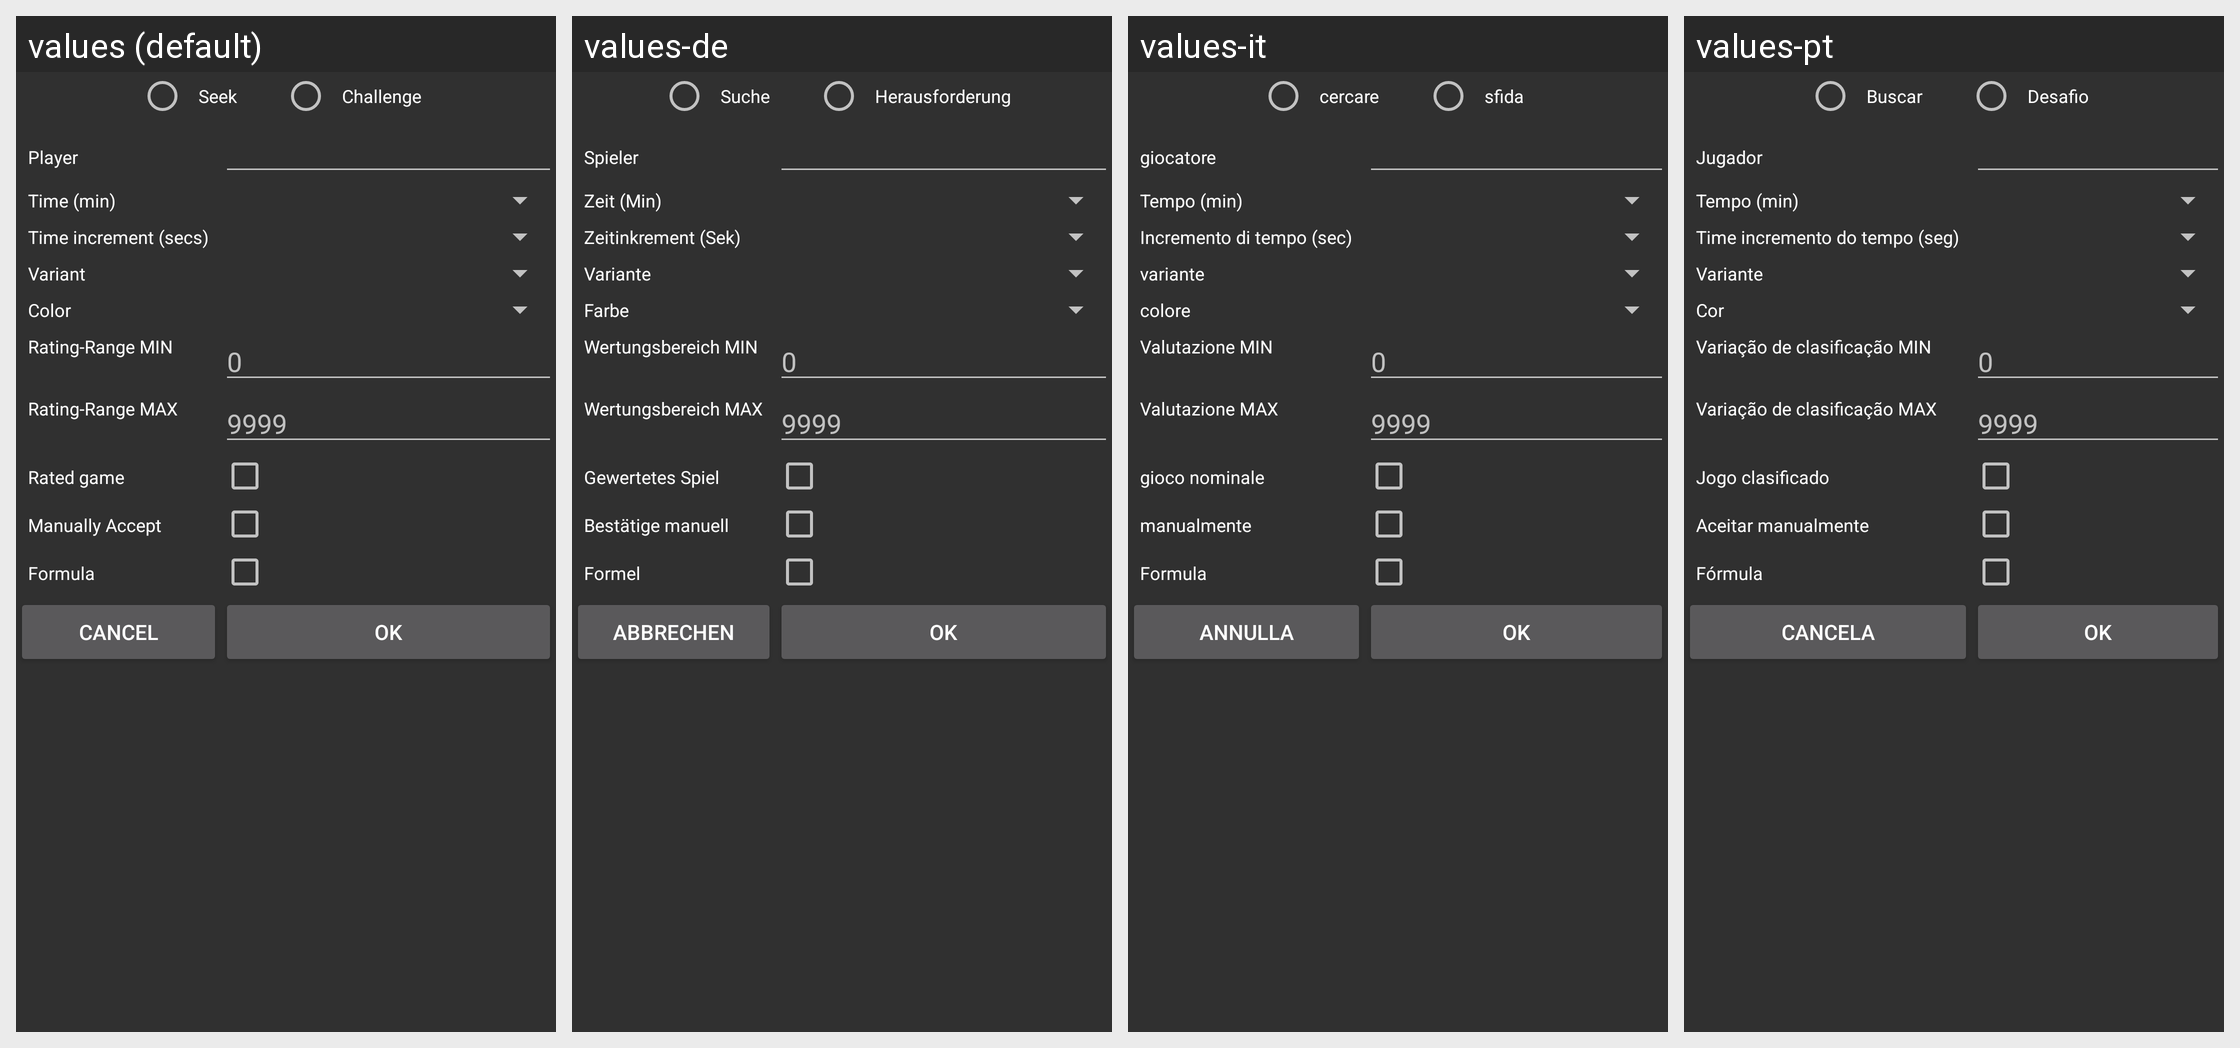

The same Android screen rendered under several of its app's locales, left to right. List the strings drawn on it with the default value and each locale's translation.
Android screen res/layout/ics_match.xml rendered under 4 locales, left to right: values (default), values-de, values-it, values-pt. Device: Nexus 5 (rendered at 1080×1920; each locale shown at half size, 540×960, under a caption strip naming it); theme ChessTheme.
Other locales in the repository, not shown: values-af, values-am, values-ar, values-az, values-be, values-bg, values-bn, values-bs, values-ca, values-cs, values-da, values-el, values-en-rGB, values-es, values-es-rUS, values-et, values-eu, values-fa, values-fi, values-fr, values-fr-rCA, values-gl, values-gu, values-hi, values-hr, values-hu, values-hy, values-in, values-is, values-iw, values-ja, values-ka, values-kk, values-km, values-kn, values-ko, values-ky, values-lo, values-lt, values-lv, values-mk, values-ml, values-mn, values-mr, values-ms, values-my, values-nb, values-ne, values-nl, values-pa, values-pl, values-pt-rBR, values-pt-rPT, values-ro, values-ru, values-si, values-sk, values-sl, values-sq, values-sr, values-sv, values-sw, values-ta, values-te, values-th, values-tl, values-tr, values-uk, values-ur, values-uz, values-vi, values-zh, values-zh-rCN, values-zh-rHK, values-zh-rTW, values-zu.
Strings drawn on this screen, with the default value and each locale's value (text and hints the layout hard-codes, and strings that could not be matched under every locale, appear in the picture but are not listed):

ics_seekseek
  values: Seek
  values-de: Suche
  values-it: cercare
  values-pt: Buscar

ics_seekchallenge
  values: Challenge
  values-de: Herausforderung
  values-it: sfida
  values-pt: Desafio

ics_seekplayer
  values: Player
  values-de: Spieler
  values-it: giocatore
  values-pt: Jugador

ics_seektime
  values: Time (min)
  values-de: Zeit (Min)
  values-it: Tempo (min)
  values-pt: Tempo (min)

ics_seektimeinc
  values: Time increment (secs)
  values-de: Zeitinkrement (Sek)
  values-it: Incremento di tempo (sec)
  values-pt: Time incremento do tempo (seg)

ics_seekvariant
  values: Variant
  values-de: Variante
  values-it: variante
  values-pt: Variante

ics_seekcolor
  values: Color
  values-de: Farbe
  values-it: colore
  values-pt: Cor

ics_seekrangemin
  values: Rating-Range MIN
  values-de: Wertungsbereich MIN
  values-it: Valutazione MIN
  values-pt: Variação de clasificação MIN

ics_seekrangemax
  values: Rating-Range MAX
  values-de: Wertungsbereich MAX
  values-it: Valutazione MAX
  values-pt: Variação de clasificação MAX

ics_seekrated
  values: Rated game
  values-de: Gewertetes Spiel
  values-it: gioco nominale
  values-pt: Jogo clasificado

ics_seekmanual
  values: Manually Accept
  values-de: Bestätige manuell
  values-it: manualmente
  values-pt: Aceitar manualmente

ics_seekformula
  values: Formula
  values-de: Formel
  values-it: Formula
  values-pt: Fórmula

button_cancel
  values: Cancel
  values-de: Abbrechen
  values-it: Annulla
  values-pt: Cancela

button_ok
  values: OK
  values-de: OK
  values-it: OK
  values-pt: OK
